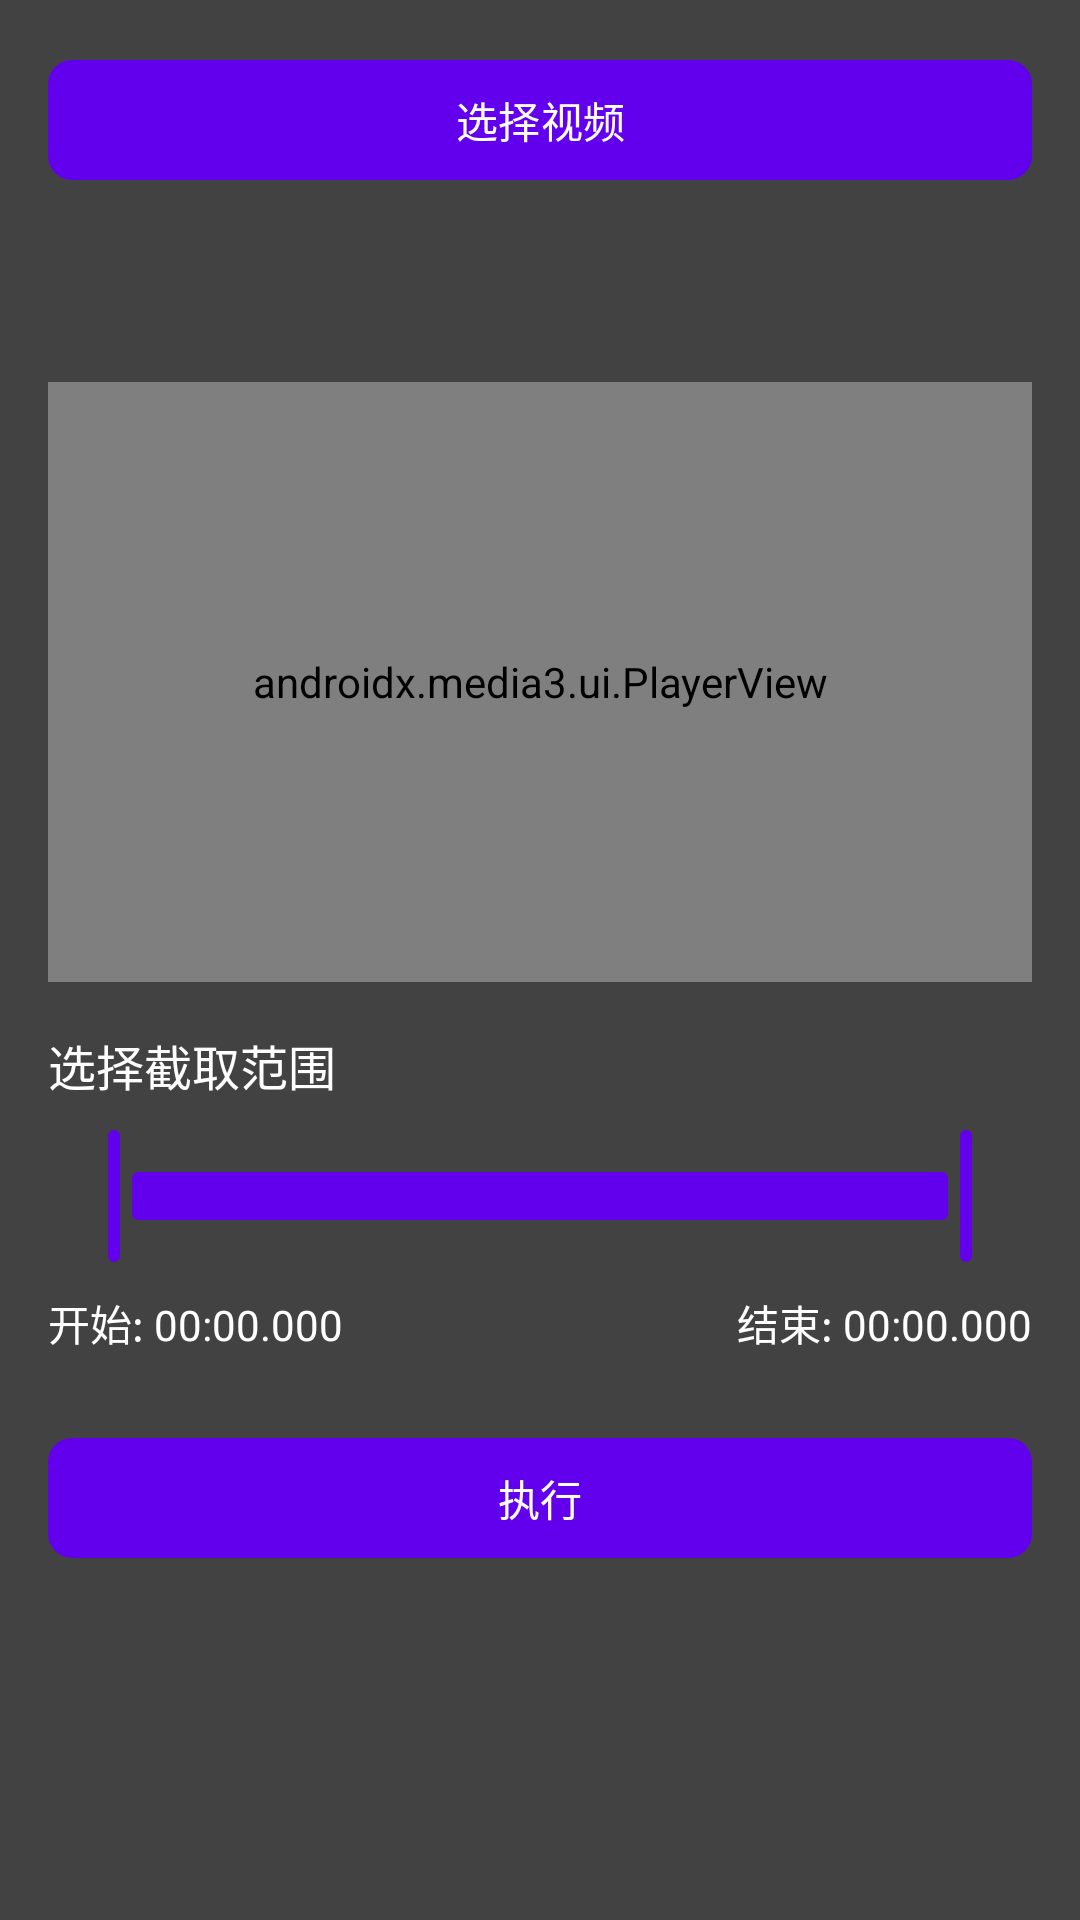

Produce the Android XML layout that renders to this screen, including the resource entries it uses.
<!-- AndroidManifest.xml: application theme Theme.StreamClip -->
<!-- res/layout/fragment_trim2.xml -->
<?xml version="1.0" encoding="utf-8"?>
<ScrollView xmlns:android="http://schemas.android.com/apk/res/android"
    xmlns:app="http://schemas.android.com/apk/res-auto"
    android:layout_width="match_parent"
    android:layout_height="match_parent"
    android:fillViewport="true"
    android:background="@color/gray_800">

    <LinearLayout
        android:layout_width="match_parent"
        android:layout_height="wrap_content"
        android:orientation="vertical"
        android:padding="16dp">

        <com.google.android.material.button.MaterialButton
            android:id="@+id/btnSelectVideo"
            android:layout_width="match_parent"
            android:layout_height="wrap_content"
            android:text="@string/select_video"
            app:cornerRadius="8dp" />

        <TextView
            android:id="@+id/tvFileName"
            android:layout_width="match_parent"
            android:layout_height="wrap_content"
            android:layout_marginTop="8dp"
            android:textColor="@color/white"
            android:textSize="14sp"
            android:ellipsize="middle"
            android:singleLine="true" />

        <TextView
            android:id="@+id/tvDuration"
            android:layout_width="match_parent"
            android:layout_height="wrap_content"
            android:layout_marginTop="4dp"
            android:textColor="@color/teal_200"
            android:textSize="12sp" />

        <androidx.media3.ui.PlayerView
            android:id="@+id/playerView"
            android:layout_width="match_parent"
            android:layout_height="200dp"
            android:layout_marginTop="16dp"
            android:background="@color/black"
            app:use_controller="true"
            app:resize_mode="fit" />

        <TextView
            android:layout_width="match_parent"
            android:layout_height="wrap_content"
            android:layout_marginTop="16dp"
            android:text="选择截取范围"
            android:textColor="@color/white"
            android:textSize="16sp" />

        <com.google.android.material.slider.RangeSlider
            android:id="@+id/rangeSlider"
            android:layout_width="match_parent"
            android:layout_height="wrap_content"
            android:layout_marginTop="8dp"
            app:trackColor="@color/purple_500"
            app:thumbColor="@color/purple_500"
            app:tickVisible="false"
            app:values="@array/initial_slider_values" />

        <LinearLayout
            android:layout_width="match_parent"
            android:layout_height="wrap_content"
            android:layout_marginTop="8dp"
            android:orientation="horizontal">

            <TextView
                android:id="@+id/tvStartTime"
                android:layout_width="0dp"
                android:layout_height="wrap_content"
                android:layout_weight="1"
                android:textColor="@color/white"
                android:text="开始: 00:00.000" />

            <TextView
                android:id="@+id/tvEndTime"
                android:layout_width="0dp"
                android:layout_height="wrap_content"
                android:layout_weight="1"
                android:gravity="end"
                android:textColor="@color/white"
                android:text="结束: 00:00.000" />
        </LinearLayout>

        <com.google.android.material.button.MaterialButton
            android:id="@+id/btnExecute"
            android:layout_width="match_parent"
            android:layout_height="wrap_content"
            android:layout_marginTop="24dp"
            android:text="@string/execute"
            app:cornerRadius="8dp" />

        <ProgressBar
            android:id="@+id/progressBar"
            android:layout_width="wrap_content"
            android:layout_height="wrap_content"
            android:layout_gravity="center"
            android:layout_marginTop="16dp"
            android:visibility="gone" />

        
        <TextView
            android:id="@+id/tvStatus"
            android:layout_width="match_parent"
            android:layout_height="wrap_content"
            android:layout_marginTop="16dp"
            android:padding="8dp"
            android:background="@color/gray_700"
            android:textColor="#AAAAAA"
            android:textSize="11sp"
            android:ellipsize="middle"
            android:singleLine="true"
            android:visibility="gone" />

    </LinearLayout>
</ScrollView>
<!-- resources referenced by this layout -->
<resources>
  <array name="initial_slider_values">
          <item>0.0</item>
          <item>1.0</item>
      </array>
  <color name="black">#FF000000</color>
  <color name="gray_700">#FF616161</color>
  <color name="gray_800">#FF424242</color>
  <color name="purple_500">#FF6200EE</color>
  <color name="teal_200">#FF03DAC5</color>
  <color name="white">#FFFFFFFF</color>
  <string name="execute">执行</string>
  <string name="select_video">选择视频</string>
  <style name="Theme.StreamClip" parent="Theme.Material3.Dark.NoActionBar">
          <item name="colorPrimary">@color/purple_500</item>
          <item name="colorPrimaryVariant">@color/purple_700</item>
          <item name="colorOnPrimary">@color/white</item>
          <item name="colorSecondary">@color/teal_200</item>
          <item name="android:statusBarColor">@color/black</item>
          <item name="android:navigationBarColor">@color/black</item>
      </style>
  <color name="purple_700">#FF3700B3</color>
</resources>
